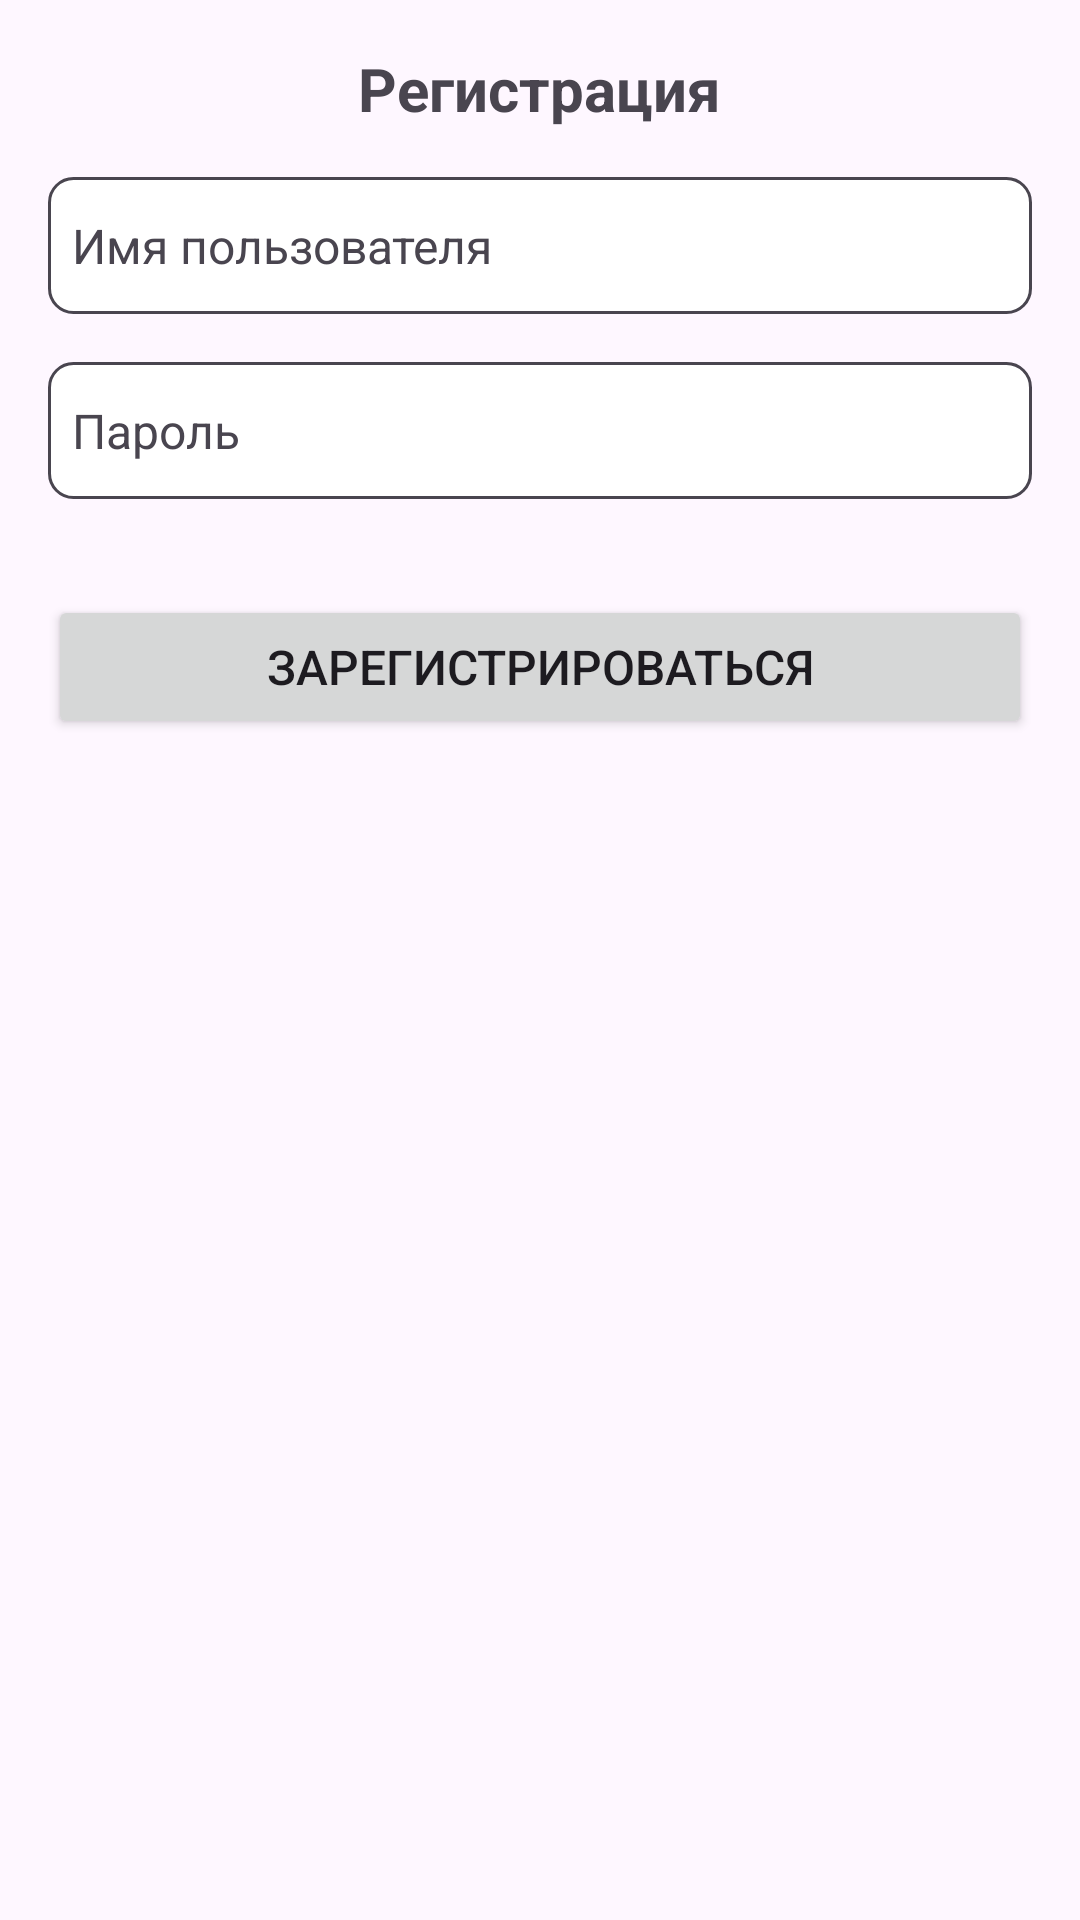

Layout XML and referenced resources for this Android screen:
<!-- AndroidManifest.xml: application theme Theme.GoogleMapsJava -->
<!-- res/layout/activity_register.xml -->
<?xml version="1.0" encoding="utf-8"?>
<LinearLayout xmlns:android="http://schemas.android.com/apk/res/android"
    android:layout_width="match_parent"
    android:layout_height="match_parent"
    android:orientation="vertical"
    android:padding="16dp"
    android:background="?android:colorBackground">

    
    <TextView
        android:layout_width="wrap_content"
        android:layout_height="wrap_content"
        android:text="Регистрация"
        android:textSize="20sp"
        android:textStyle="bold"
        android:layout_gravity="center_horizontal"
        android:layout_marginBottom="16dp" />

    
    <EditText
        android:id="@+id/username_edit_text"
        android:layout_width="match_parent"
        android:layout_height="wrap_content"
        android:hint="Имя пользователя"
        android:paddingVertical="12dp"
        android:paddingHorizontal="8dp"
        android:textSize="16sp"
        android:background="@drawable/rounded_edit_text_background"
        android:textColor="?android:textColorPrimary"
        android:textColorHint="?android:textColorSecondary"
        android:layout_marginBottom="16dp" />

    
    <EditText
        android:id="@+id/password_edit_text"
        android:layout_width="match_parent"
        android:layout_height="wrap_content"
        android:hint="Пароль"
        android:inputType="textPassword"
        android:paddingVertical="12dp"
        android:paddingHorizontal="8dp"
        android:textSize="16sp"
        android:background="@drawable/rounded_edit_text_background"
        android:textColor="?android:textColorPrimary"
        android:textColorHint="?android:textColorSecondary"
        android:layout_marginBottom="16dp" />

    
    <Button
        android:id="@+id/register_button"
        android:layout_width="match_parent"
        android:layout_height="wrap_content"
        android:text="Зарегистрироваться"
        android:backgroundTint="?android:colorButtonNormal"
        android:textColor="?android:textColorPrimary"
        android:paddingVertical="12dp"
        android:textSize="16sp"
        android:layout_marginTop="16dp" />

</LinearLayout>
<!-- resources referenced by this layout -->
<resources>
  <!-- drawable rounded_edit_text_background (drawable) -->
  <shape xmlns:android="http://schemas.android.com/apk/res/android">
      <solid android:color="?android:colorBackgroundFloating" />
      <stroke android:width="1dp" android:color="?android:colorControlNormal" />
      <corners android:radius="8dp" />
      <padding android:left="8dp" android:top="8dp" android:right="8dp" android:bottom="8dp" />
  </shape>
  <style name="Theme.GoogleMapsJava" parent="Base.Theme.GoogleMapsJava" />
  <style name="Base.Theme.GoogleMapsJava" parent="Theme.Material3.DayNight.NoActionBar">
          
          
      </style>
</resources>
